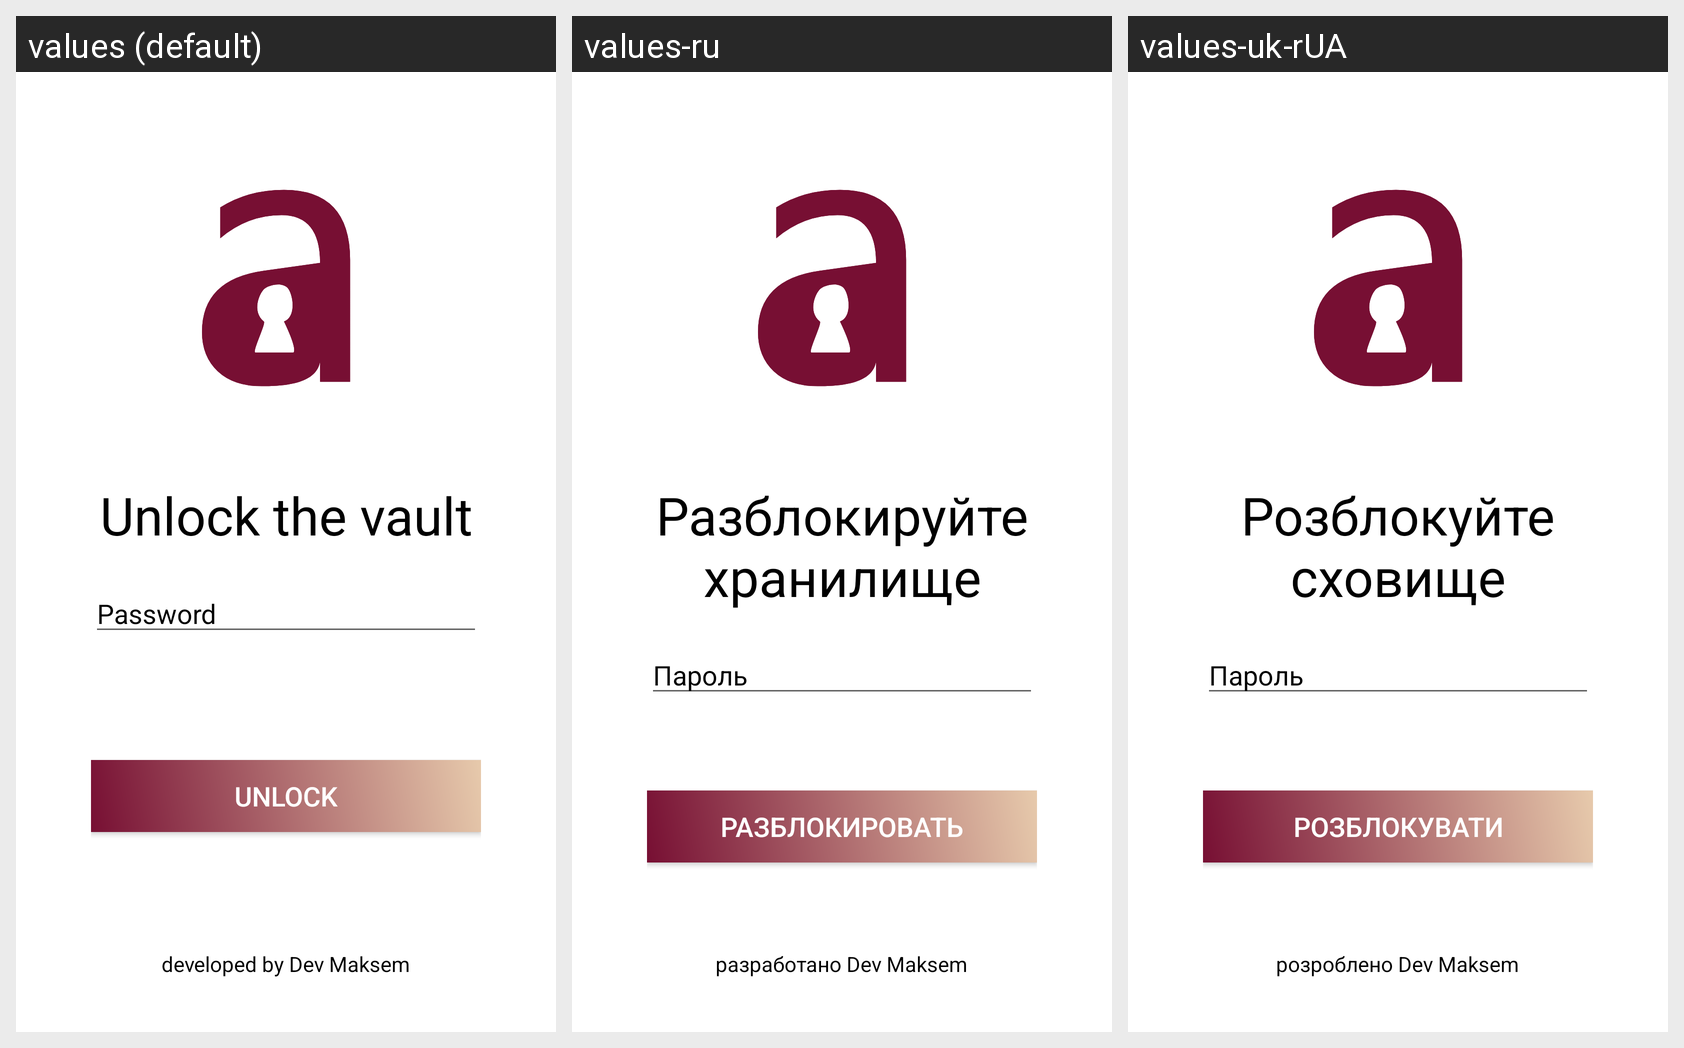

This grid shows one Android layout under several languages. Give, for every string resource on the screen, its name, the default text and each shown locale's text.
Android screen res/layout/fragment_login.xml rendered under 3 locales, left to right: values (default), values-ru, values-uk-rUA. Device: Nexus 5 (rendered at 1080×1920; each locale shown at half size, 540×960, under a caption strip naming it); theme AppTheme.
Strings drawn on this screen, with the default value and each locale's value (text and hints the layout hard-codes, and strings that could not be matched under every locale, appear in the picture but are not listed):

login_caption
  values: Unlock the vault
  values-ru: Разблокируйте хранилище
  values-uk-rUA: Розблокуйте сховище

prompt_password
  values: Password
  values-ru: Пароль
  values-uk-rUA: Пароль

action_sign_in
  values: Unlock
  values-ru: Разблокировать
  values-uk-rUA: Розблокувати

dev_credit
  values: developed by Dev Maksem
  values-ru: разработано Dev Maksem
  values-uk-rUA: розроблено Dev Maksem
